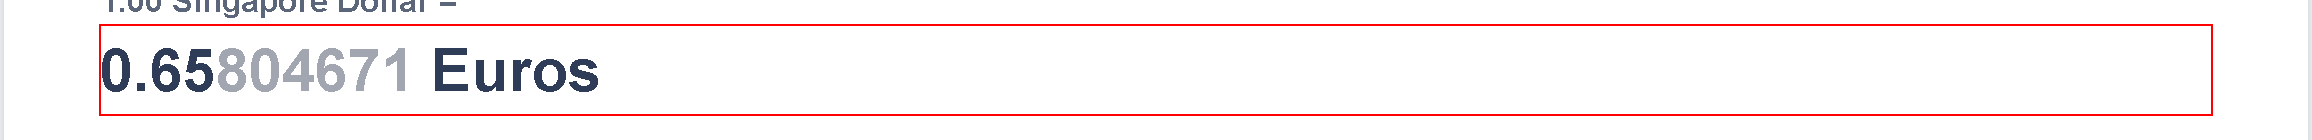
Workflow: GetSGDtoEUR(SimmiCopy)

Step 1: get-text from the paragraph
